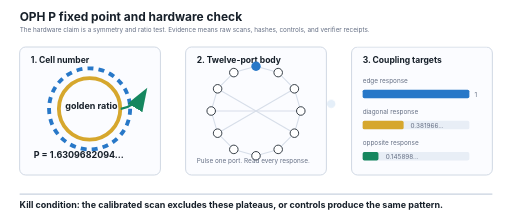
t = 0.00 s
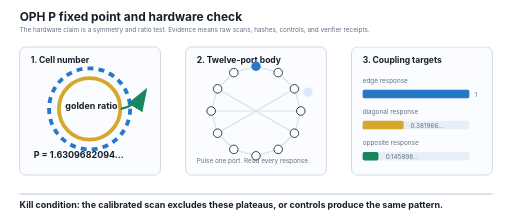
t = 0.28 s
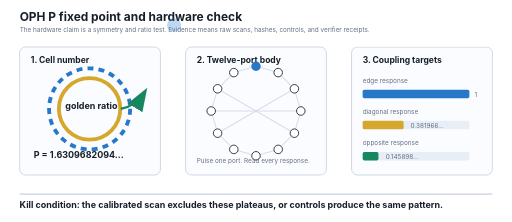
t = 0.83 s
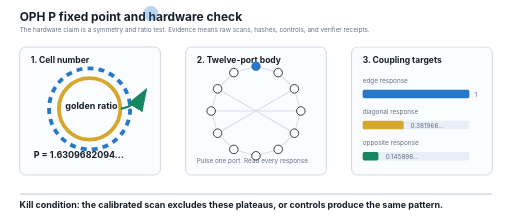
t = 1.10 s
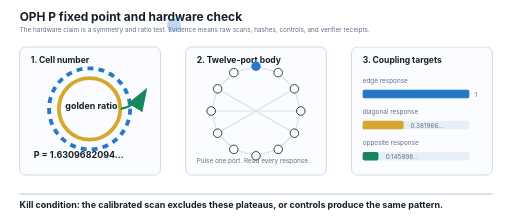
t = 1.38 s
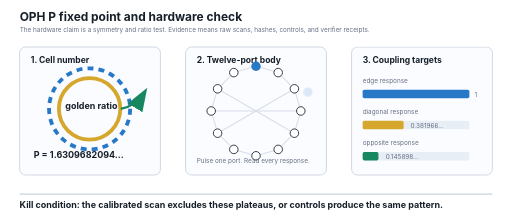
t = 1.93 s

The animated SVG that drew these frames (rendered in a browser with its animation timeline set to each time). Animation: 1 CSS @keyframes rule; one cycle of 2.20 s, repeats indefinitely.

<svg xmlns="http://www.w3.org/2000/svg" width="1200" height="520" viewBox="0 0 1200 520" role="img" aria-labelledby="title desc">
  <title id="title">OPH P fixed point and hardware check</title>
  <desc id="desc">A PDF-safe schematic showing the P fixed point, a twelve-port hardware body, and the golden-ratio coupling targets.</desc>
  <style>
    text {
      font-family: -apple-system, BlinkMacSystemFont, "Segoe UI", sans-serif;
      fill: #17202a;
    }
    .title { font-size: 28px; font-weight: 700; }
    .panel-title { font-size: 20px; font-weight: 700; }
    .small { font-size: 15px; fill: #667085; }
    .equation { font-size: 21px; font-weight: 700; }
    .panel { fill: #fbfcff; stroke: #c8d2df; stroke-width: 2; }
    .line { stroke: #c8d2df; stroke-width: 3; }
    .edge { stroke: #d7dee9; stroke-width: 2.5; }
    .port { fill: #ffffff; stroke: #17202a; stroke-width: 2; }
    .hot { fill: #2878c8; }
    .gold { stroke: #d6a72d; stroke-width: 9; fill: none; }
    .blue { stroke: #2878c8; stroke-width: 9; fill: none; stroke-dasharray: 14 12; }
    .arrow { stroke: #16875f; stroke-width: 5; fill: none; marker-end: url(#arrow); }
    .bar-bg { fill: #e8eef6; }
    .bar-edge { fill: #2878c8; }
    .bar-diag { fill: #d6a72d; }
    .bar-anti { fill: #16875f; }
    .pulse {
      fill: #2878c8;
      opacity: 0.18;
      animation: pulse 2.2s infinite ease-in-out;
      transform-origin: 705px 248px;
    }
    @keyframes pulse {
      0%, 100% { transform: scale(0.75); opacity: 0.12; }
      50% { transform: scale(1.35); opacity: 0.32; }
    }
  </style>
  <defs>
    <marker id="arrow" markerWidth="12" markerHeight="12" refX="9" refY="4" orient="auto" markerUnits="strokeWidth">
      <path d="M0,0 L0,8 L11,4 z" fill="#16875f"/>
    </marker>
  </defs>

  <rect width="1200" height="520" fill="#ffffff"/>
  <text x="46" y="48" class="title">OPH P fixed point and hardware check</text>
  <text x="46" y="76" class="small">The hardware claim is a symmetry and ratio test. Evidence means raw scans, hashes, controls, and verifier receipts.</text>

  <rect x="46" y="110" width="330" height="300" rx="14" class="panel"/>
  <text x="72" y="148" class="panel-title">1. Cell number</text>
  <circle cx="210" cy="255" r="72" class="gold"/>
  <circle cx="210" cy="255" r="95" class="blue"/>
  <path d="M283 255 C310 250, 326 237, 340 214" class="arrow"/>
  <text x="153" y="255" class="equation">golden ratio</text>
  <text x="79" y="371" class="equation">P = 1.6309682094...</text>

  <rect x="435" y="110" width="330" height="300" rx="14" class="panel"/>
  <text x="461" y="148" class="panel-title">2. Twelve-port body</text>
  <g transform="translate(600 260)">
    <line class="edge" x1="0" y1="-105" x2="52" y2="-90"/>
    <line class="edge" x1="52" y1="-90" x2="90" y2="-52"/>
    <line class="edge" x1="90" y1="-52" x2="105" y2="0"/>
    <line class="edge" x1="105" y1="0" x2="90" y2="52"/>
    <line class="edge" x1="90" y1="52" x2="52" y2="90"/>
    <line class="edge" x1="52" y1="90" x2="0" y2="105"/>
    <line class="edge" x1="0" y1="105" x2="-52" y2="90"/>
    <line class="edge" x1="-52" y1="90" x2="-90" y2="52"/>
    <line class="edge" x1="-90" y1="52" x2="-105" y2="0"/>
    <line class="edge" x1="-105" y1="0" x2="-90" y2="-52"/>
    <line class="edge" x1="-90" y1="-52" x2="-52" y2="-90"/>
    <line class="edge" x1="-52" y1="-90" x2="0" y2="-105"/>
    <line class="edge" x1="-90" y1="-52" x2="90" y2="52"/>
    <line class="edge" x1="90" y1="-52" x2="-90" y2="52"/>
    <line class="edge" x1="-105" y1="0" x2="105" y2="0"/>
    <circle cx="0" cy="-105" r="13" class="pulse"/>
    <circle cx="0" cy="-105" r="11" class="hot"/>
    <circle cx="52" cy="-90" r="10" class="port"/>
    <circle cx="90" cy="-52" r="10" class="port"/>
    <circle cx="105" cy="0" r="10" class="port"/>
    <circle cx="90" cy="52" r="10" class="port"/>
    <circle cx="52" cy="90" r="10" class="port"/>
    <circle cx="0" cy="105" r="10" class="port"/>
    <circle cx="-52" cy="90" r="10" class="port"/>
    <circle cx="-90" cy="52" r="10" class="port"/>
    <circle cx="-105" cy="0" r="10" class="port"/>
    <circle cx="-90" cy="-52" r="10" class="port"/>
    <circle cx="-52" cy="-90" r="10" class="port"/>
  </g>
  <text x="461" y="382" class="small">Pulse one port. Read every response.</text>

  <rect x="824" y="110" width="330" height="300" rx="14" class="panel"/>
  <text x="850" y="148" class="panel-title">3. Coupling targets</text>
  <text x="850" y="194" class="small">edge response</text>
  <rect x="850" y="210" width="250" height="20" rx="4" class="bar-bg"/>
  <rect x="850" y="210" width="250" height="20" rx="4" class="bar-edge"/>
  <text x="1112" y="227" class="small">1</text>

  <text x="850" y="267" class="small">diagonal response</text>
  <rect x="850" y="283" width="250" height="20" rx="4" class="bar-bg"/>
  <rect x="850" y="283" width="96" height="20" rx="4" class="bar-diag"/>
  <text x="962" y="300" class="small">0.381966...</text>

  <text x="850" y="340" class="small">opposite response</text>
  <rect x="850" y="356" width="250" height="20" rx="4" class="bar-bg"/>
  <rect x="850" y="356" width="37" height="20" rx="4" class="bar-anti"/>
  <text x="904" y="373" class="small">0.145898...</text>

  <line x1="46" y1="455" x2="1154" y2="455" class="line"/>
  <text x="46" y="488" class="equation">Kill condition: the calibrated scan excludes these plateaus, or controls produce the same pattern.</text>
</svg>
